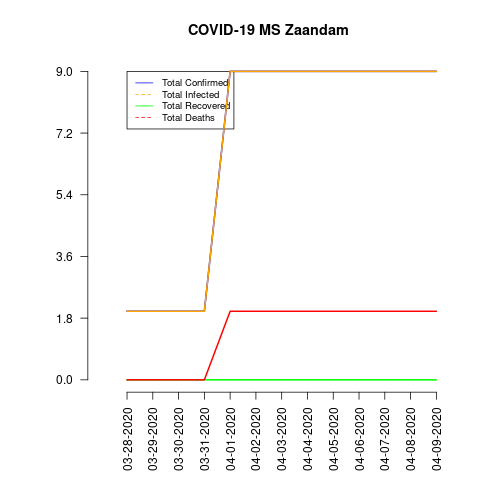

The file beside this chart, header and first rows:
date, total_confirmed, total_deaths, total_recovered, total_infected, mortality_rate, recovery_rate, daily_growth_rate
03-28-2020, 2, 0, 0, 2, 0.0, 0.0, 0
03-29-2020, 2, 0, 0, 2, 0.0, 0.0, 0.0
03-30-2020, 2, 0, 0, 2, 0.0, 0.0, 0.0
03-31-2020, 2, 0, 0, 2, 0.0, 0.0, 0.0
04-01-2020, 9, 2, 0, 9, 22.22, 0.0, 3.5
04-02-2020, 9, 2, 0, 9, 22.22, 0.0, 0.0
04-03-2020, 9, 2, 0, 9, 22.22, 0.0, 0.0
04-04-2020, 9, 2, 0, 9, 22.22, 0.0, 0.0
04-05-2020, 9, 2, 0, 9, 22.22, 0.0, 0.0
04-06-2020, 9, 2, 0, 9, 22.22, 0.0, 0.0
04-07-2020, 9, 2, 0, 9, 22.22, 0.0, 0.0
04-08-2020, 9, 2, 0, 9, 22.22, 0.0, 0.0
04-09-2020, 9, 2, 0, 9, 22.22, 0.0, 0.0
